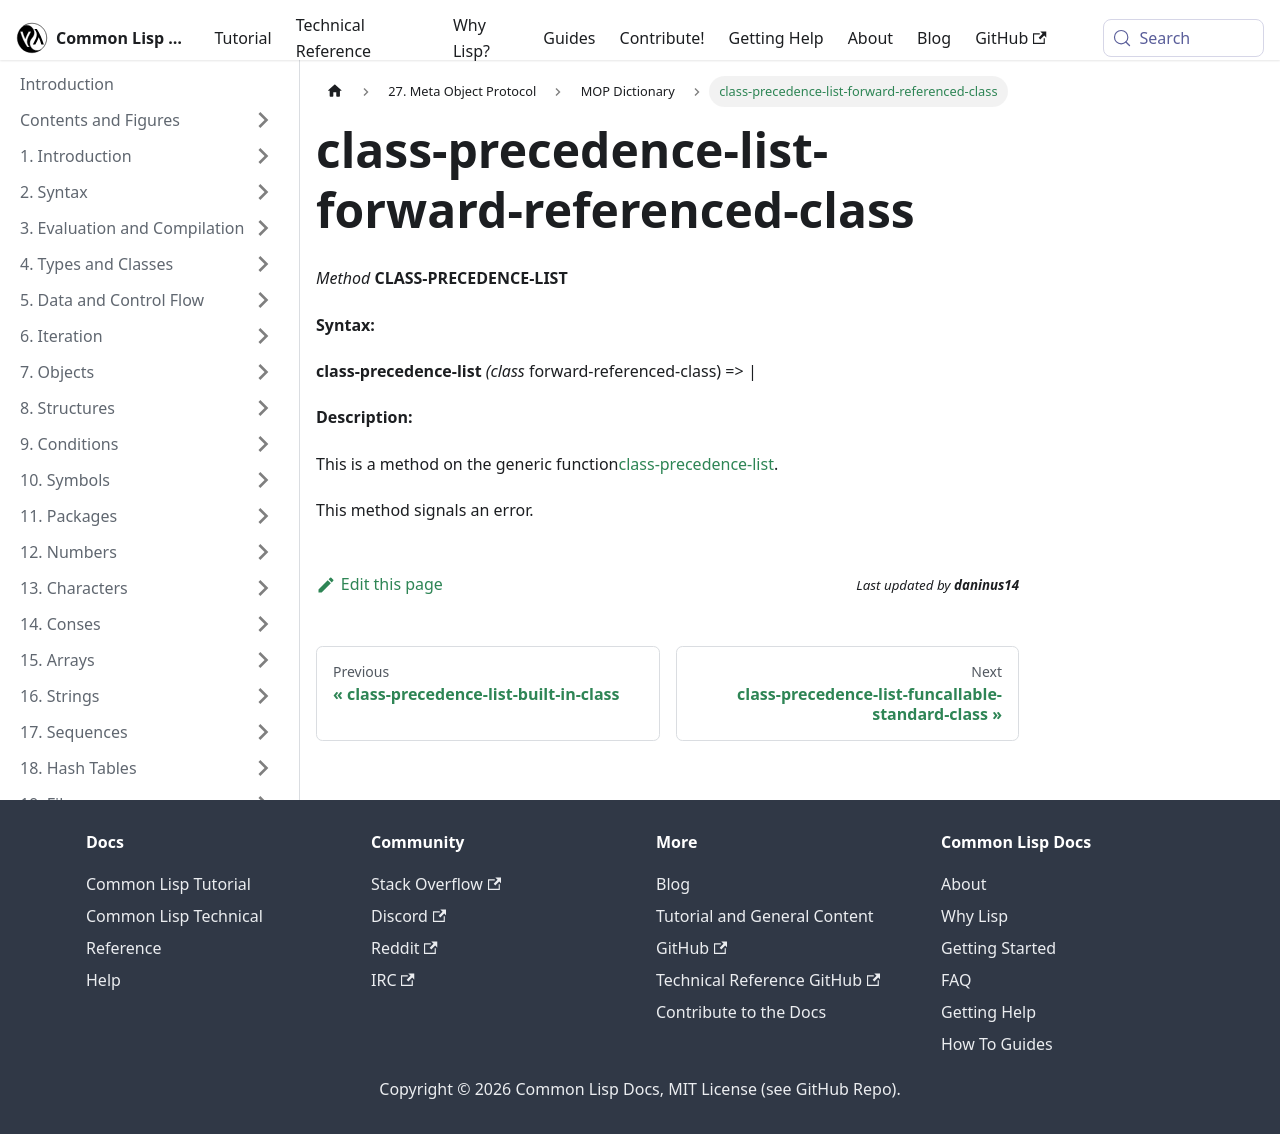

repository: lisp-docs/cl-language-reference · page: meta-object-protocol/dictionary/class-precedence-list-forward-referenced-class.html · generator: docusaurus

class-precedence-list-forward-referenced-class
==============================================

*Method* **CLASS-PRECEDENCE-LIST**

**Syntax:**

**class-precedence-list** *(class* forward-referenced-class) => *|*

**Description:**

This is a method on the generic function[class-precedence-list](/meta-object-protocol/dictionary/class-precedence-list).

This method signals an error.
